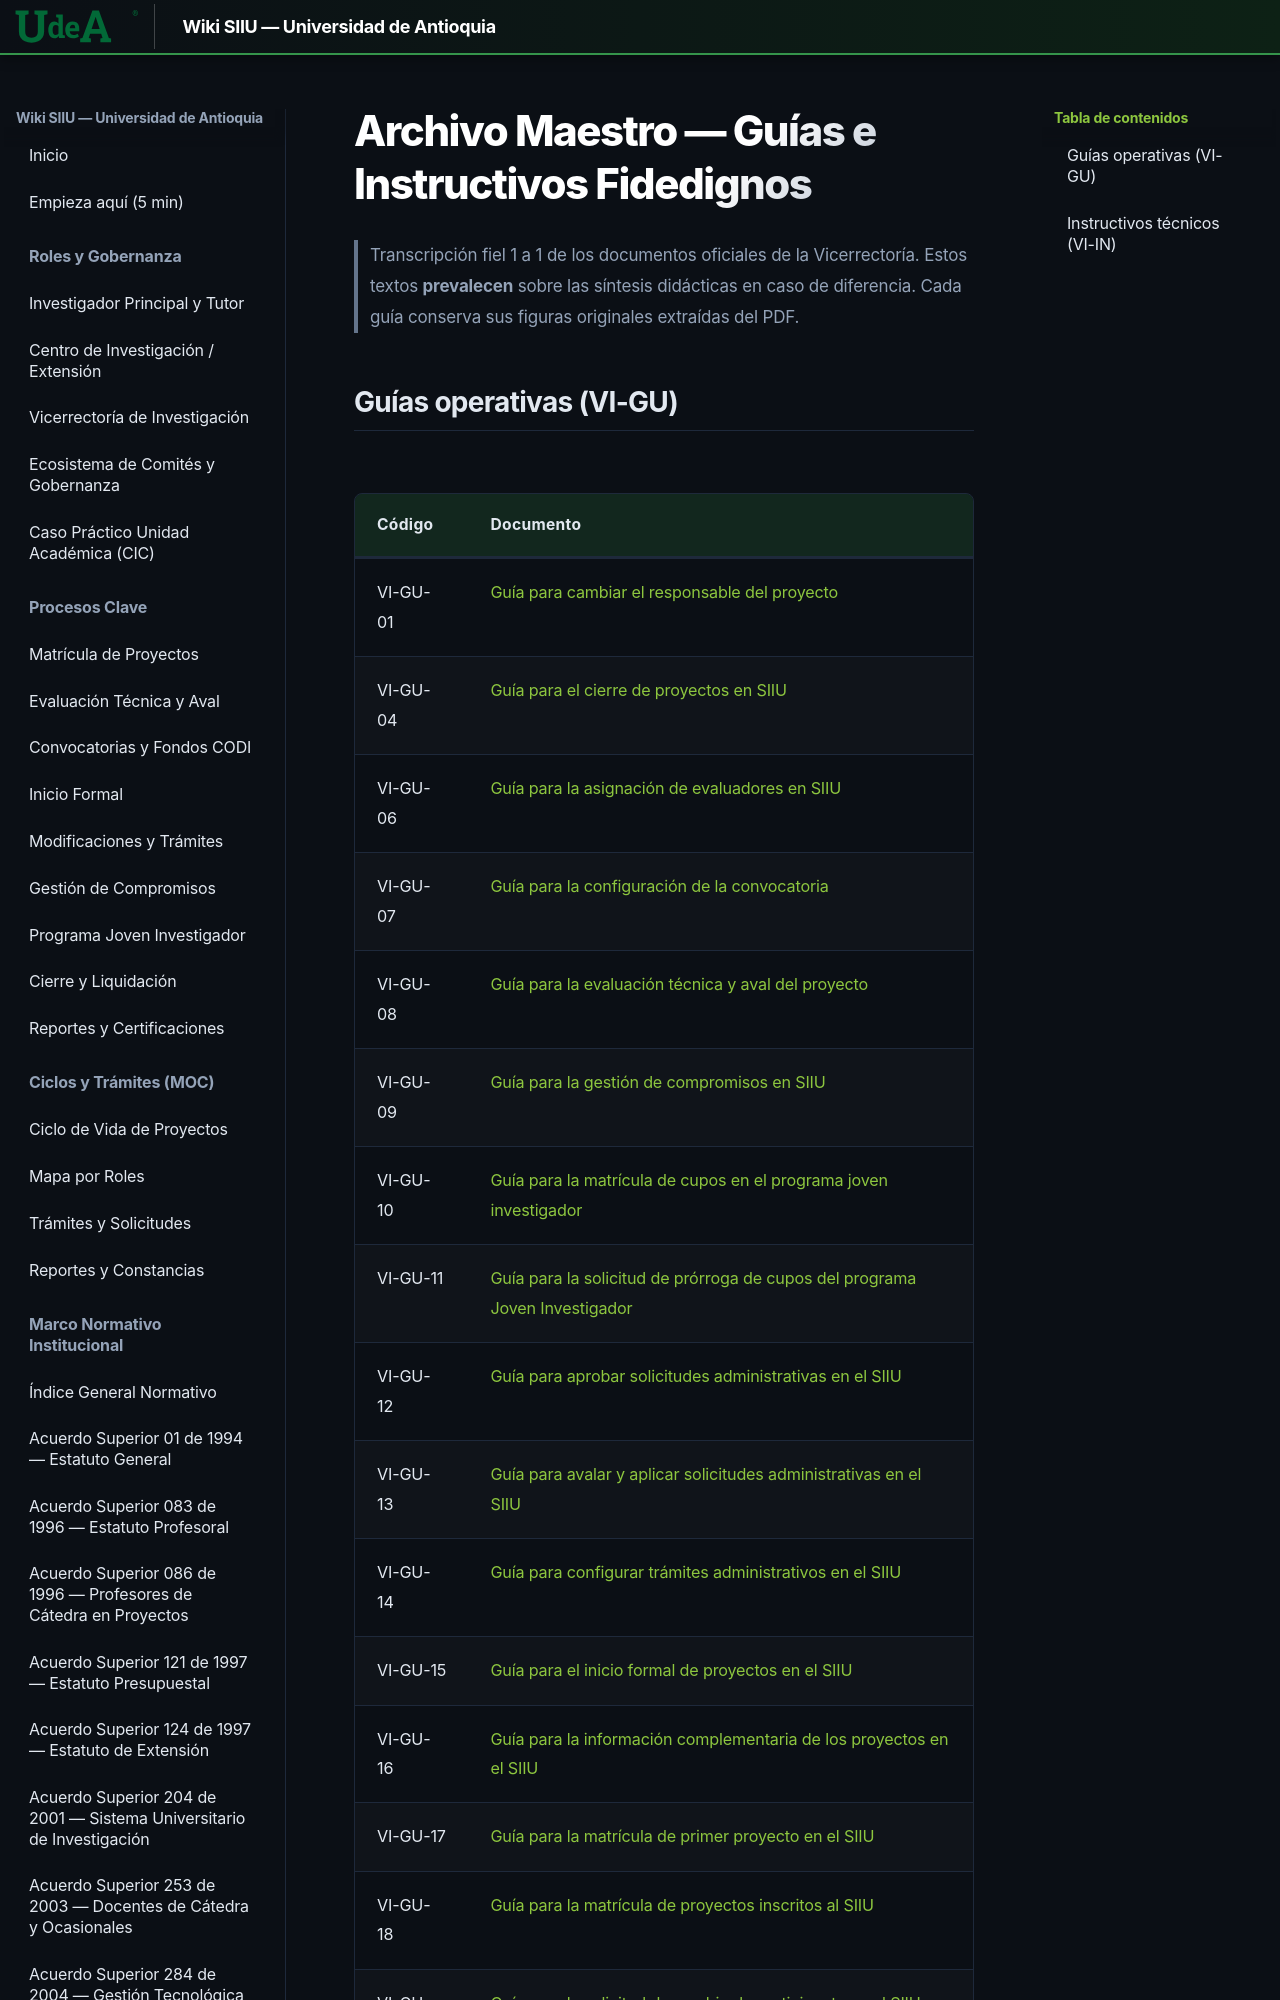

repository: Colors-svg/Wiki · page: archivo_maestro/index.html · generator: mkdocs

# Archivo Maestro — Guías e Instructivos Fidedignos

> Transcripción fiel 1 a 1 de los documentos oficiales de la Vicerrectoría.
> Estos textos **prevalecen** sobre las síntesis didácticas en caso de diferencia.
> Cada guía conserva sus figuras originales extraídas del PDF.
